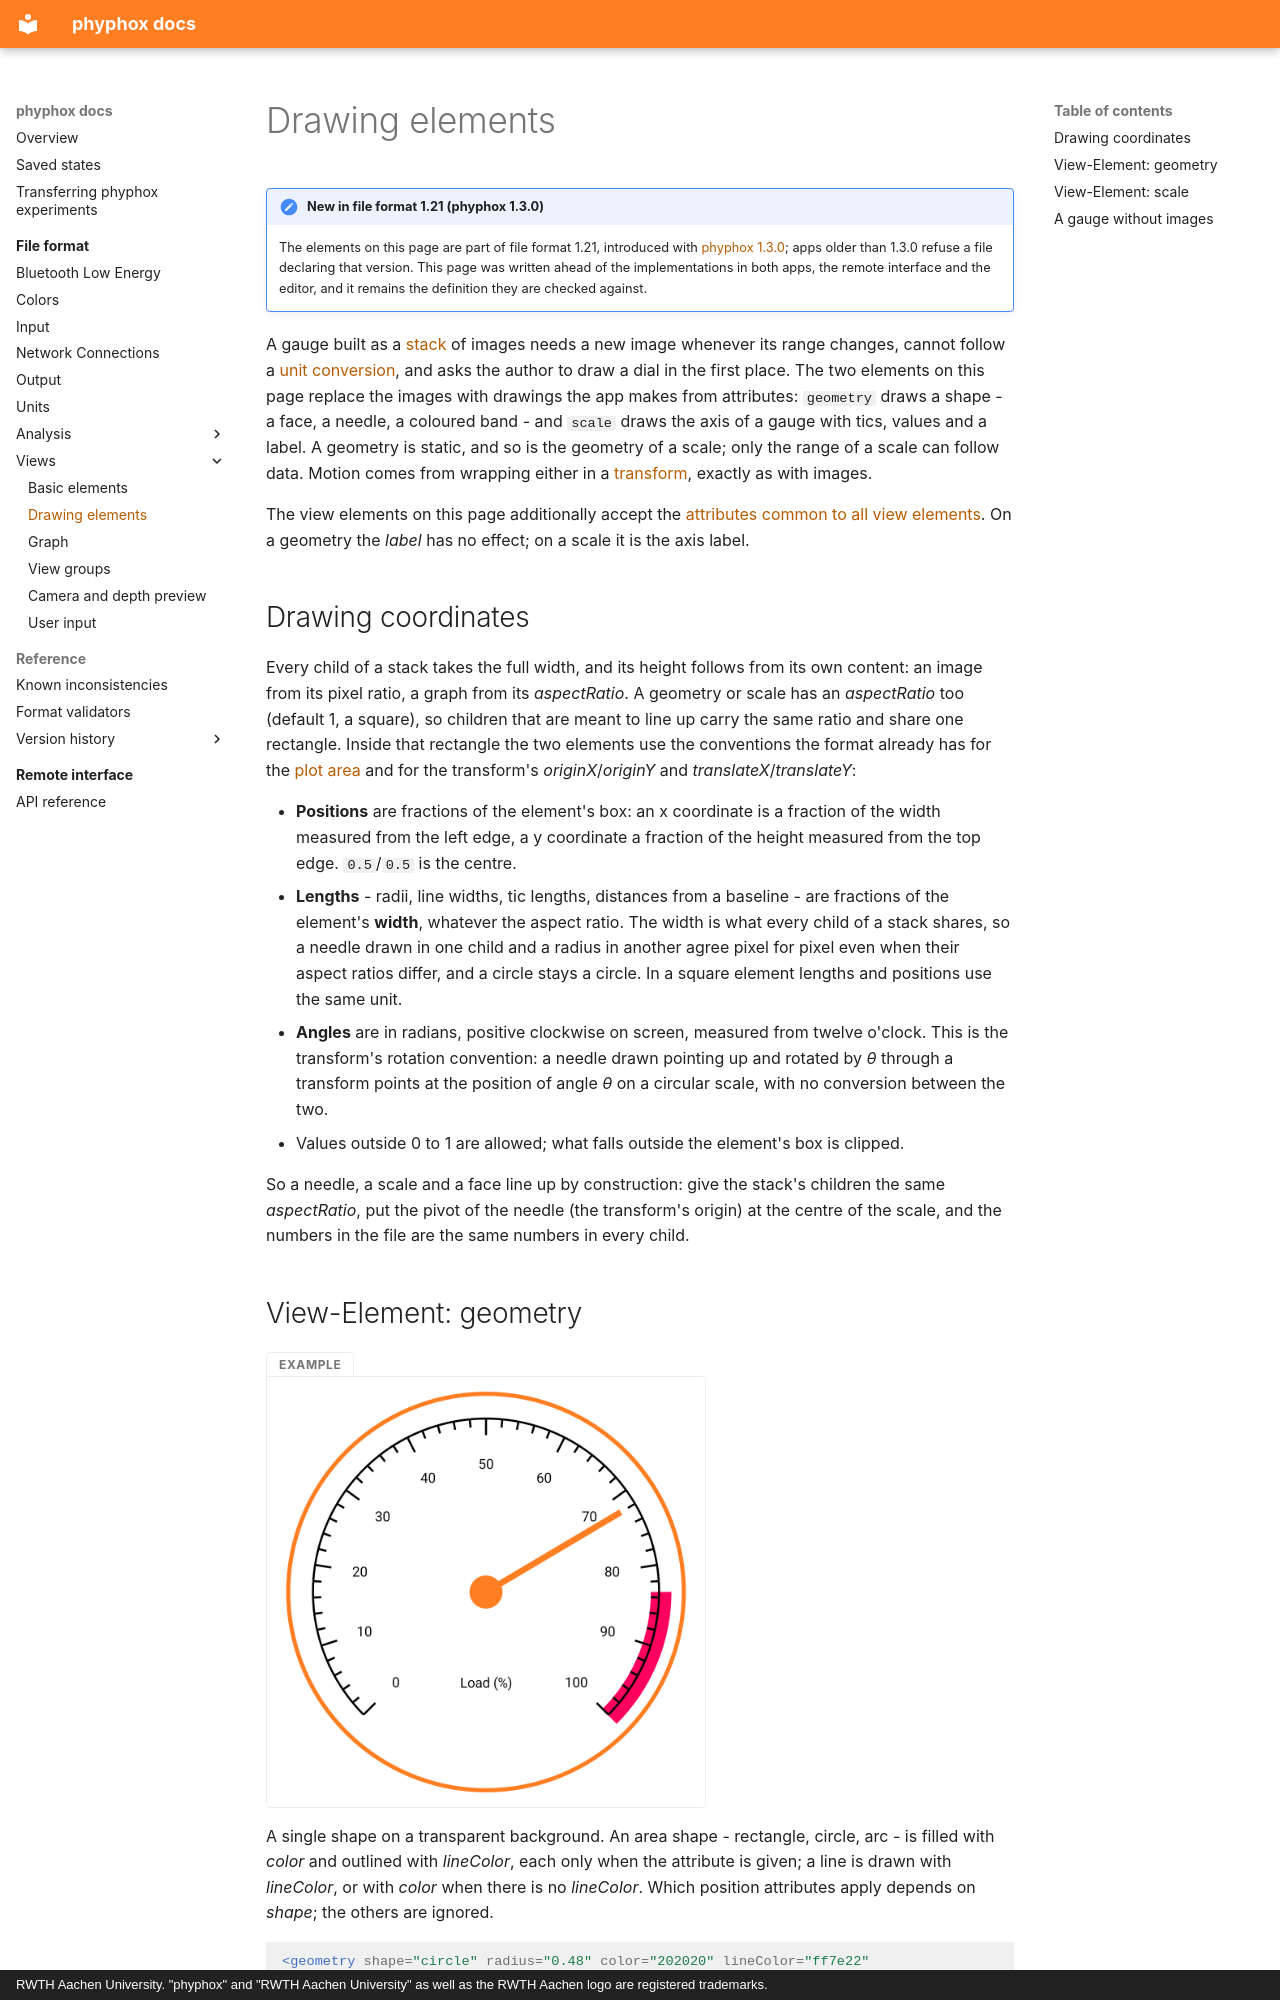

repository: phyphox/phyphox-docs · page: file-format/views/drawing/index.html · generator: mkdocs · copyright: RWTH Aachen University. "phyphox" and "RWTH Aachen University" as well as the RWTH Aachen logo are registered trademarks.

# Drawing elements

!!! note "New in file format 1.21 (phyphox 1.3.0)"
    The elements on this page are part of file format 1.21, introduced with
    [phyphox 1.3.0](../../reference/version-history/1.3.0.md); apps older than 1.3.0 refuse a
    file declaring that version. This page was written ahead of the implementations in both
    apps, the remote interface and the editor, and it remains the definition they are checked
    against.

A gauge built as a [stack](groups.md#view-element-stack) of images needs a new image whenever
its range changes, cannot follow a [unit conversion](../units.md), and asks the author to draw
a dial in the first place. The two elements on this page replace the images with drawings the
app makes from attributes: `geometry` draws a shape - a face, a needle, a coloured band - and
`scale` draws the axis of a gauge with tics, values and a label. A geometry is static, and so
is the geometry of a scale; only the range of a scale can follow data. Motion comes from
wrapping either in a [transform](groups.md#view-element-transform), exactly as with images.

The view elements on this page additionally accept the
[attributes common to all view elements](index.md#common-attributes). On a geometry the *label*
has no effect; on a scale it is the axis label.

## Drawing coordinates

Every child of a stack takes the full width, and its height follows from its own content: an
image from its pixel ratio, a graph from its *aspectRatio*. A geometry or scale has an
*aspectRatio* too (default 1, a square), so children that are meant to line up carry the same
ratio and share one rectangle. Inside that rectangle the two elements use the conventions the
format already has for the [plot area](graph.md#fixing-the-plot-area) and for the transform's
*originX*/*originY* and *translateX*/*translateY*:

- **Positions** are fractions of the element's box: an x coordinate is a fraction of the width
  measured from the left edge, a y coordinate a fraction of the height measured from the top
  edge. `0.5`/`0.5` is the centre.
- **Lengths** - radii, line widths, tic lengths, distances from a baseline - are fractions of
  the element's **width**, whatever the aspect ratio. The width is what every child of a stack
  shares, so a needle drawn in one child and a radius in another agree pixel for pixel even
  when their aspect ratios differ, and a circle stays a circle. In a square element lengths and
  positions use the same unit.
- **Angles** are in radians, positive clockwise on screen, measured from twelve o'clock. This is
  the transform's rotation convention: a needle drawn pointing up and rotated by *θ* through
  a transform points at the position of angle *θ* on a circular scale, with no conversion
  between the two.
- Values outside 0 to 1 are allowed; what falls outside the element's box is clipped.

So a needle, a scale and a face line up by construction: give the stack's children the same
*aspectRatio*, put the pivot of the needle (the transform's origin) at the centre of the scale,
and the numbers in the file are the same numbers in every child.
